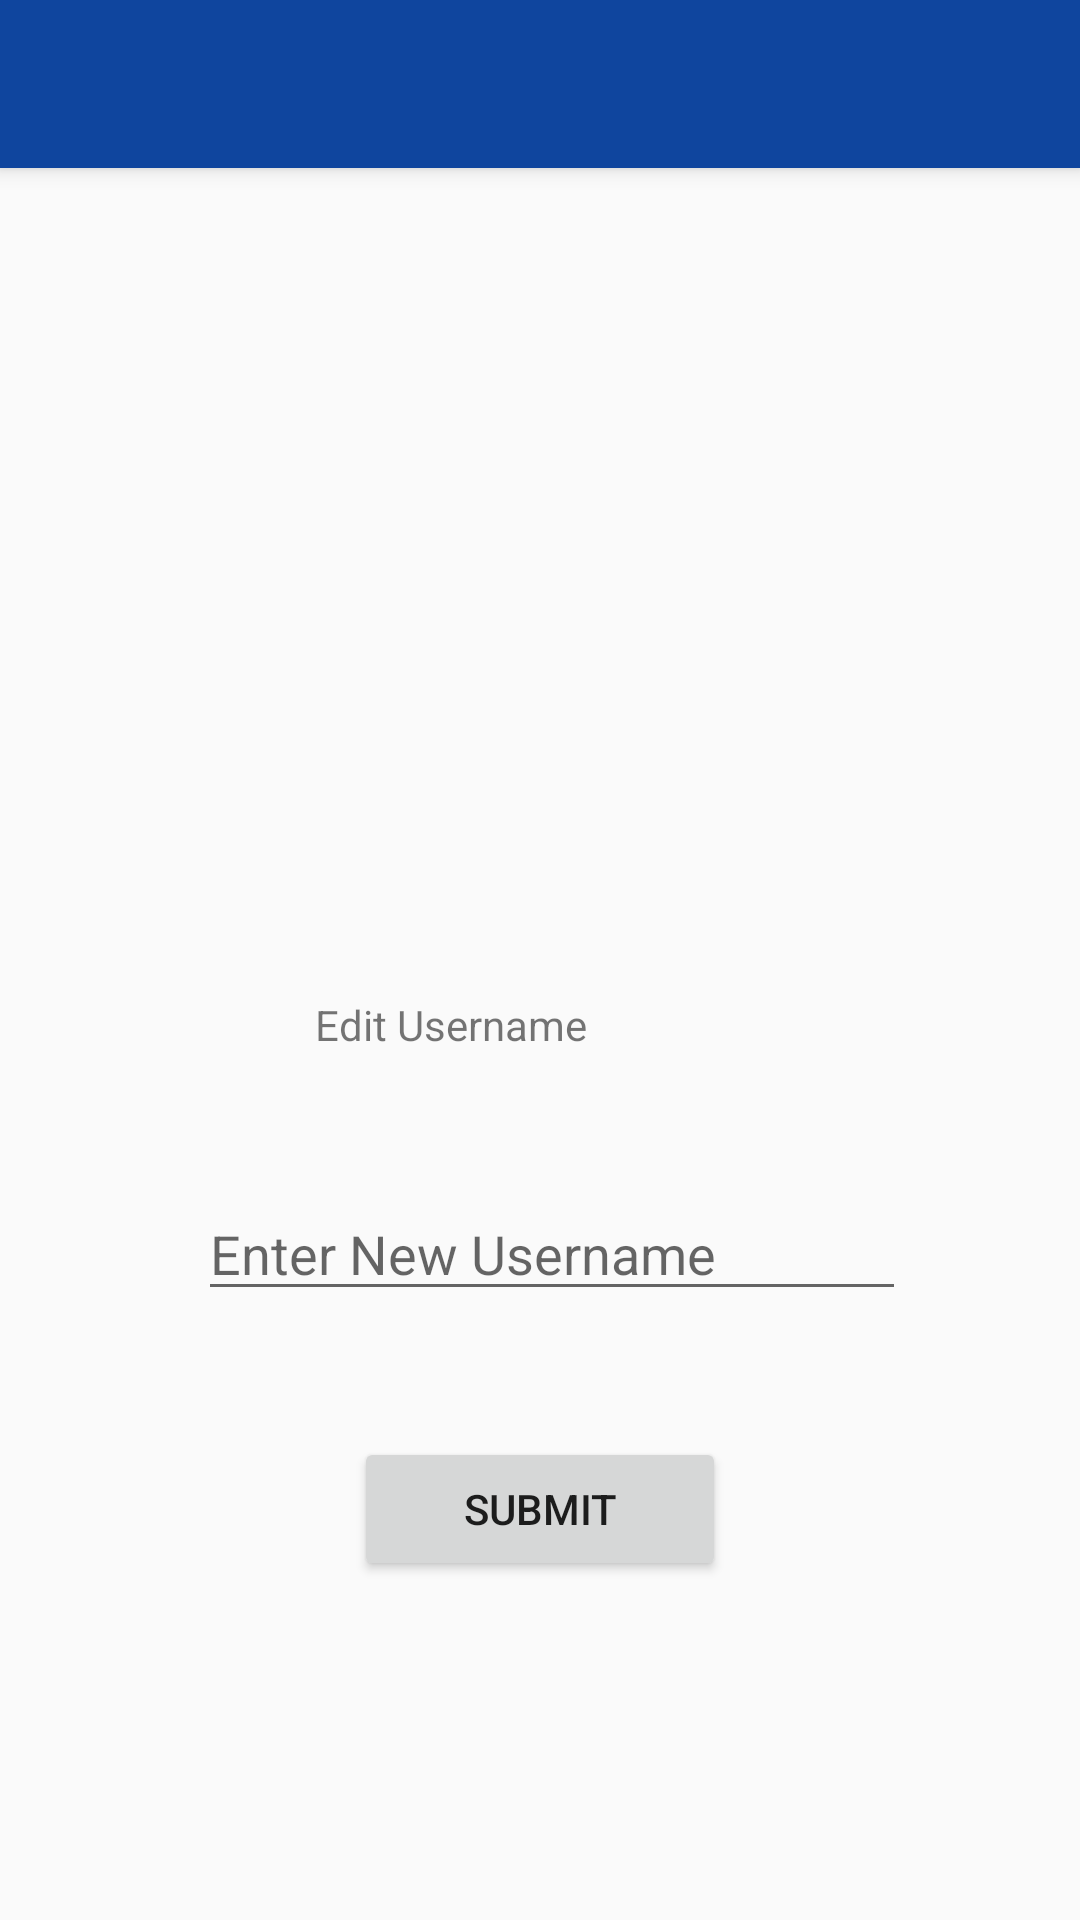

Layout XML and referenced resources for this Android screen:
<!-- AndroidManifest.xml: application theme AppTheme -->
<!-- res/layout/activity_profile.xml -->
<?xml version="1.0" encoding="utf-8"?>
<android.support.design.widget.CoordinatorLayout xmlns:android="http://schemas.android.com/apk/res/android"
    xmlns:app="http://schemas.android.com/apk/res-auto"
    xmlns:tools="http://schemas.android.com/tools"
    android:layout_width="match_parent"
    android:layout_height="match_parent"
    tools:context=".Profile">

    <android.support.design.widget.AppBarLayout
        android:layout_width="match_parent"
        android:layout_height="wrap_content"
        android:theme="@style/AppTheme.AppBarOverlay">

        <android.support.v7.widget.Toolbar
            android:id="@+id/toolbar"
            android:layout_width="match_parent"
            android:layout_height="?attr/actionBarSize"
            android:background="?attr/colorPrimary"
            app:popupTheme="@style/AppTheme.PopupOverlay" >
            <TextView
                android:id="@+id/toolbar_title"
                android:layout_width="wrap_content"
                android:layout_height="wrap_content"
                style="@style/TextAppearance.AppCompat.Widget.ActionBar.Title"
                android:layout_gravity="center" />

        </android.support.v7.widget.Toolbar>

    </android.support.design.widget.AppBarLayout>

    <include layout="@layout/content_profile" />

</android.support.design.widget.CoordinatorLayout>
<!-- res/layout/content_profile.xml (included above) -->
<?xml version="1.0" encoding="utf-8"?>
<android.support.constraint.ConstraintLayout xmlns:android="http://schemas.android.com/apk/res/android"
    xmlns:app="http://schemas.android.com/apk/res-auto"
    xmlns:tools="http://schemas.android.com/tools"
    android:layout_width="match_parent"
    android:layout_height="match_parent"
    app:layout_behavior="@string/appbar_scrolling_view_behavior"
    tools:context=".Profile"
    tools:showIn="@layout/activity_profile">

    <TextView
        android:id="@+id/TvUsername"
        android:layout_width="246dp"
        android:layout_height="53dp"
        android:layout_marginStart="8dp"
        android:layout_marginTop="8dp"
        android:layout_marginEnd="8dp"
        android:layout_marginBottom="8dp"
        app:layout_constraintBottom_toBottomOf="parent"
        app:layout_constraintEnd_toEndOf="parent"
        app:layout_constraintStart_toStartOf="parent"
        app:layout_constraintTop_toTopOf="parent"
        app:layout_constraintVertical_bias="0.248" />

    <TextView
        android:id="@+id/TvUserId"
        android:layout_width="246dp"
        android:layout_height="53dp"
        android:layout_marginStart="8dp"
        android:layout_marginTop="8dp"
        android:layout_marginEnd="8dp"
        android:layout_marginBottom="8dp"
        app:layout_constraintBottom_toBottomOf="parent"
        app:layout_constraintEnd_toEndOf="parent"
        app:layout_constraintStart_toStartOf="parent"
        app:layout_constraintTop_toTopOf="parent"
        app:layout_constraintVertical_bias="0.056" />

    <TextView
        android:id="@+id/textView"
        android:layout_width="150dp"
        android:layout_height="30dp"
        android:layout_marginStart="8dp"
        android:layout_marginTop="8dp"
        android:layout_marginEnd="8dp"
        android:layout_marginBottom="8dp"
        android:text="Edit Username"
        app:layout_constraintBottom_toBottomOf="parent"
        app:layout_constraintEnd_toEndOf="parent"
        app:layout_constraintStart_toStartOf="parent"
        app:layout_constraintTop_toTopOf="parent"
        app:layout_constraintVertical_bias="0.498" />

    <EditText
        android:id="@+id/newUsernameET"
        android:layout_width="236dp"
        android:layout_height="wrap_content"
        android:layout_marginStart="8dp"
        android:layout_marginTop="8dp"
        android:layout_marginEnd="8dp"
        android:layout_marginBottom="8dp"
        android:ems="10"
        android:hint="Enter New Username"
        android:inputType="textPersonName"
        app:layout_constraintBottom_toBottomOf="parent"
        app:layout_constraintEnd_toEndOf="parent"
        app:layout_constraintHorizontal_bias="0.537"
        app:layout_constraintStart_toStartOf="parent"
        app:layout_constraintTop_toTopOf="parent"
        app:layout_constraintVertical_bias="0.63" />

    <Button
        android:id="@+id/usernameSubmit"
        android:layout_width="124dp"
        android:layout_height="wrap_content"
        android:layout_marginStart="8dp"
        android:layout_marginTop="8dp"
        android:layout_marginEnd="8dp"
        android:layout_marginBottom="8dp"
        android:onClick="onClickChangeUsername"
        android:text="Submit"
        app:layout_constraintBottom_toBottomOf="parent"
        app:layout_constraintEnd_toEndOf="parent"
        app:layout_constraintStart_toStartOf="parent"
        app:layout_constraintTop_toTopOf="parent"
        app:layout_constraintVertical_bias="0.798" />
</android.support.constraint.ConstraintLayout>
<!-- resources referenced by this layout -->
<resources>
  <style name="AppTheme.AppBarOverlay" parent="ThemeOverlay.AppCompat.Dark.ActionBar" />
  <style name="AppTheme.PopupOverlay" parent="ThemeOverlay.AppCompat.Light" />
  <style name="AppTheme" parent="Theme.AppCompat.Light.DarkActionBar">
          
          <item name="colorPrimary">@color/colorPrimary</item>
          <item name="colorPrimaryDark">@color/colorPrimaryDark</item>
          <item name="colorAccent">@color/colorAccent</item>
      </style>
  <color name="colorPrimary">#0f459e</color>
  <color name="colorPrimaryDark">#0d3f91</color>
  <color name="colorAccent">#D81B60</color>
</resources>
